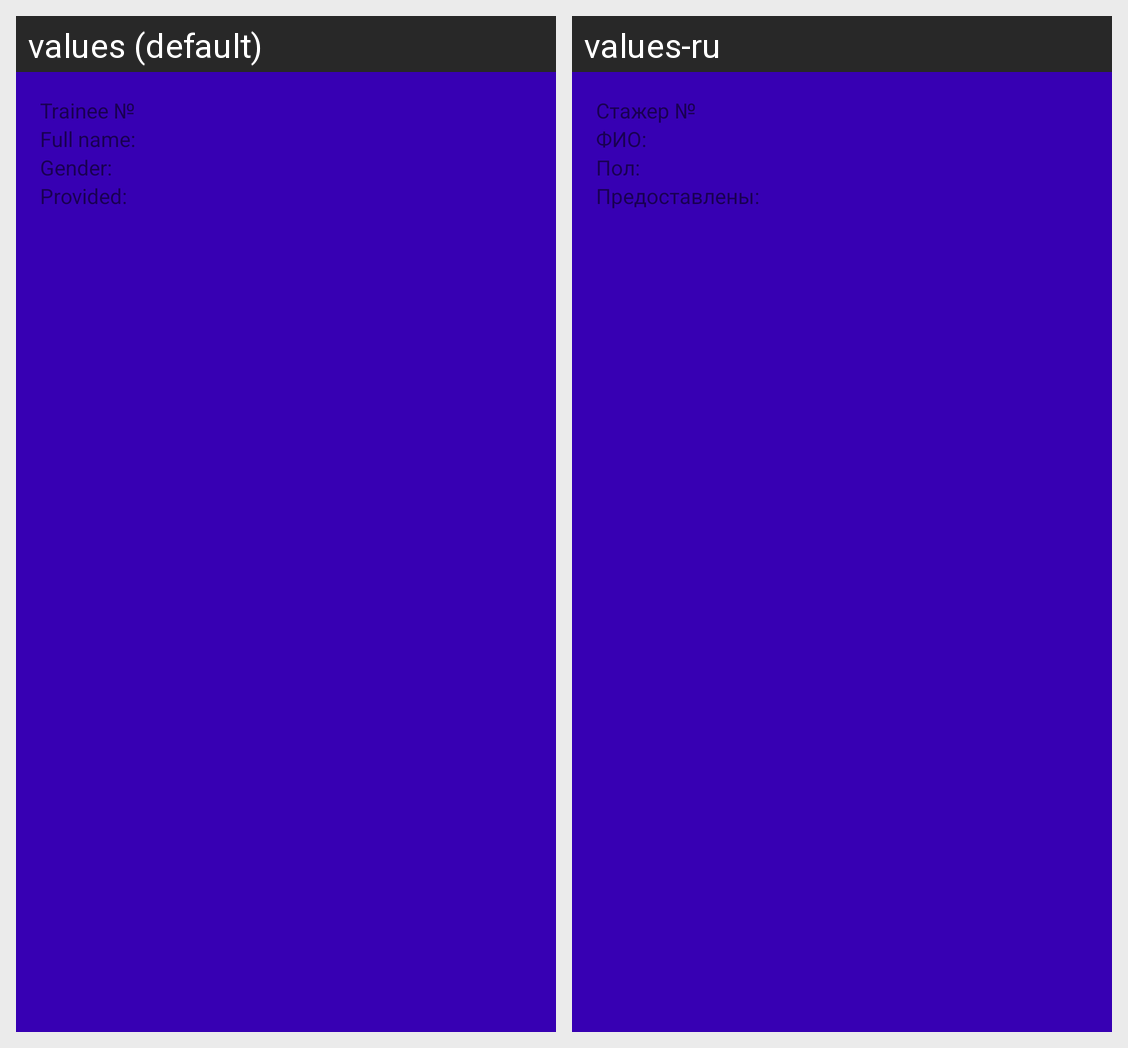

Strings drawn on this Android screen and how each of the app's shown locales translates them:
Android screen res/layout/trainee_fragment.xml rendered under 2 locales, left to right: values (default), values-ru. Device: Nexus 5 (rendered at 1080×1920; each locale shown at half size, 540×960, under a caption strip naming it); theme Theme.SberTrainee.
Strings drawn on this screen, with the default value and each locale's value (text and hints the layout hard-codes, and strings that could not be matched under every locale, appear in the picture but are not listed):

trainee_number_label
  values: Trainee №
  values-ru: Стажер №

full_name
  values: Full name:
  values-ru: ФИО:

gender
  values: Gender:
  values-ru: Пол:

provided_label
  values: Provided:
  values-ru: Предоставлены:
